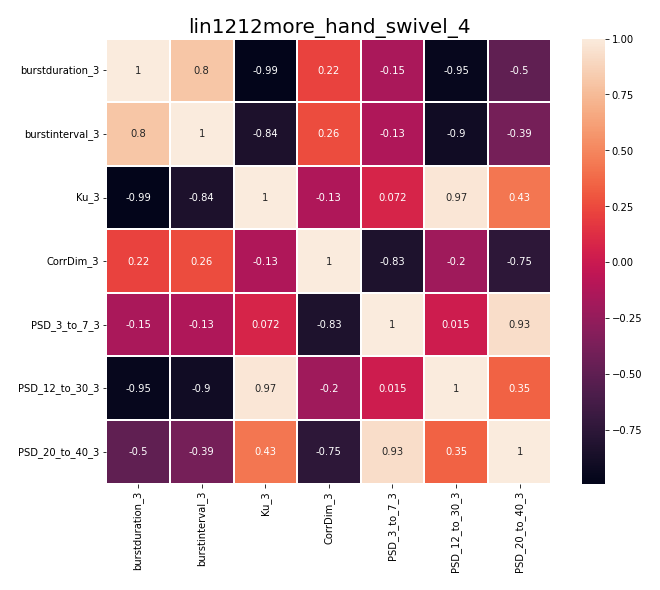

Data behind this chart, as committed beside it:
, burstduration_3, burstinterval_3, Ku_3, CorrDim_3, PSD_3_to_7_3, PSD_12_to_30_3, PSD_20_to_40_3
burstduration_3, 1.0, 0.798, -0.9916, 0.2158, -0.1531, -0.9547, -0.4997
burstinterval_3, 0.798, 1.0, -0.8403, 0.26, -0.1332, -0.8998, -0.3948
Ku_3, -0.9916, -0.8403, 1.0, -0.1291, 0.07248, 0.9689, 0.4298
CorrDim_3, 0.2158, 0.26, -0.1291, 1.0, -0.8327, -0.1985, -0.7526
PSD_3_to_7_3, -0.1531, -0.1332, 0.07248, -0.8327, 1.0, 0.0148, 0.9273
PSD_12_to_30_3, -0.9547, -0.8998, 0.9689, -0.1985, 0.0148, 1.0, 0.3452
PSD_20_to_40_3, -0.4997, -0.3948, 0.4298, -0.7526, 0.9273, 0.3452, 1.0
